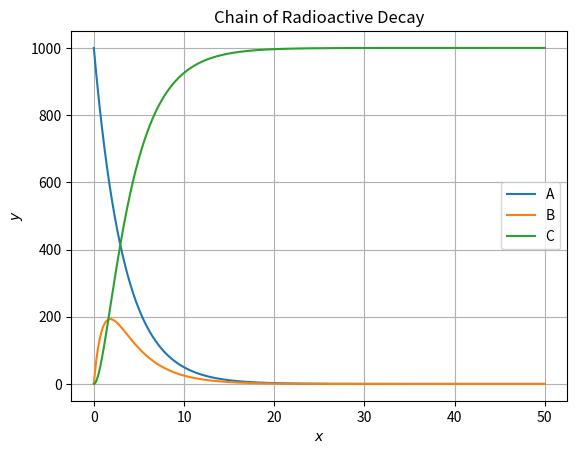

Reproduce this figure in Python.
from numpy import zeros 
import matplotlib.pyplot as plt

# Inputs
t_end = 50
t_start= 0
dt = 0.01
N = int((t_end - t_start)/dt)
t = zeros(N)
N_A = zeros(N)
N_B = zeros(N)
N_C = zeros(N)

# Constants
k1 = 0.3
k2 = 0.9

# Initial conditions
t[0] = 0
N_A[0] = 1000
N_B[0] = 0
N_C[0] = 0

# Derivative function
for i in range(1, N):
    N_A[i] = N_A[i-1] - dt*k1*N_A[i-1]
    N_B[i] = N_B[i-1] + dt*(k1*N_A[i-1] - k2*N_B[i-1])
    N_C[i] = N_C[i-1] + dt*k2*N_B[i-1] 
    t[i] = t[i-1] + dt

# Plot
plt.plot(t, N_A, label='A')
plt.plot(t, N_B, label='B')
plt.plot(t, N_C, label='C')
plt.legend(['A', 'B', 'C']) 
plt.xlabel('$x$')
plt.ylabel('$y$')
plt.title('Chain of Radioactive Decay')
plt.grid()
plt.show()


## Radiative balance: k1*N_A = k2*N_B